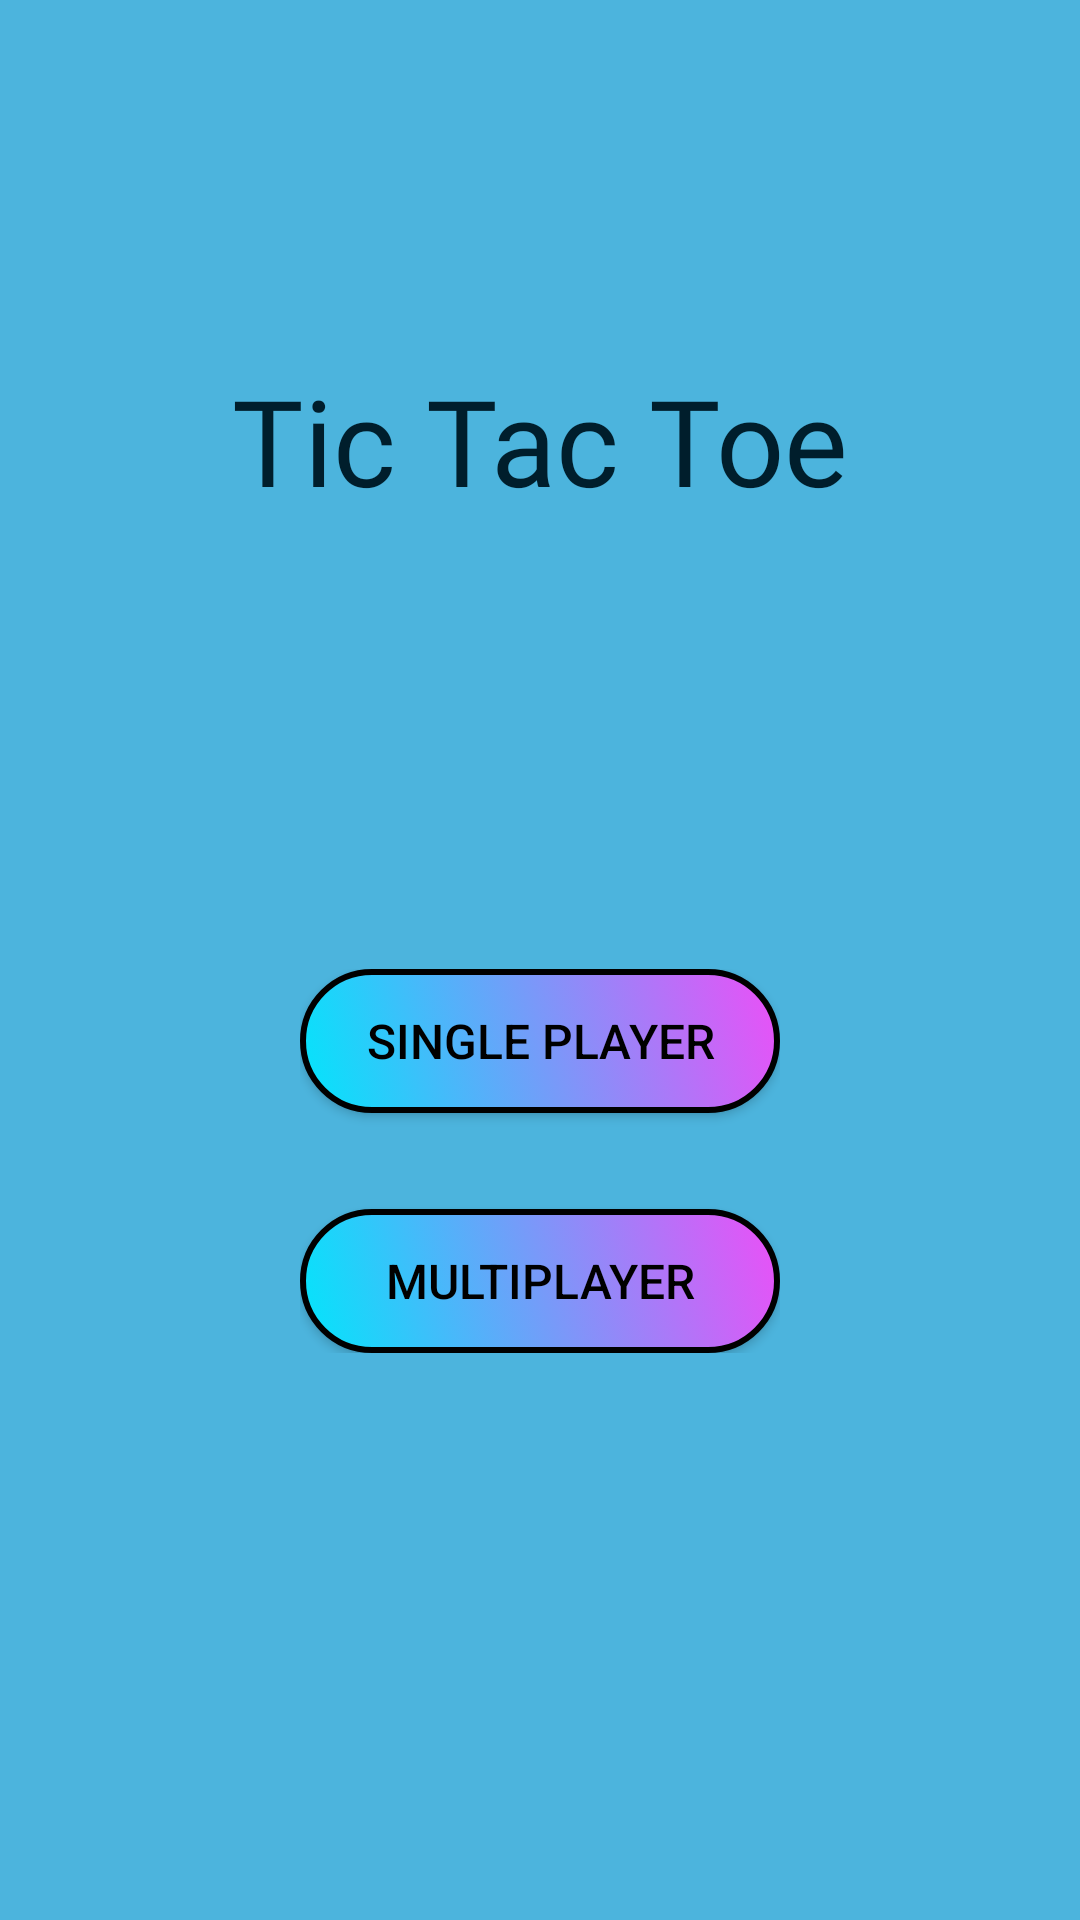

Produce the Android XML layout that renders to this screen, including the resource entries it uses.
<!-- AndroidManifest.xml: application theme Theme.TicTacToe -->
<!-- res/layout/activity_menu.xml -->
<?xml version="1.0" encoding="utf-8"?>
<androidx.constraintlayout.widget.ConstraintLayout xmlns:android="http://schemas.android.com/apk/res/android"
    xmlns:app="http://schemas.android.com/apk/res-auto"
    xmlns:tools="http://schemas.android.com/tools"
    android:layout_width="match_parent"
    android:layout_height="match_parent"
    tools:context=".Menu"
    android:background="@color/splash_back">

    <TextView
        android:id="@+id/text"
        android:layout_width="wrap_content"
        android:layout_height="wrap_content"
        android:fontFamily="@font/shrikhand"
        android:text="@string/app_name"
        android:textSize="40sp"
        android:textColor="@color/text"
        app:layout_constraintTop_toTopOf="parent"
        app:layout_constraintStart_toStartOf="parent"
        app:layout_constraintEnd_toEndOf="parent"
        android:layout_marginTop="120dp" />

    <RelativeLayout
        android:layout_width="wrap_content"
        android:layout_height="wrap_content"
        app:layout_constraintTop_toBottomOf="@id/text"
        app:layout_constraintStart_toStartOf="parent"
        app:layout_constraintEnd_toEndOf="parent"
        app:layout_constraintBottom_toBottomOf="parent"
        android:layout_marginTop="-40dp"
        android:padding="5dp" >

        <Button
            android:id="@+id/ai_btn"
            android:layout_width="160dp"
            android:layout_height="wrap_content"
            android:background="@drawable/primary_btn"
            android:text="@string/ai_btn"
            android:textSize="16sp"
            android:textColor="@color/black" />

        <Button
            android:id="@+id/human_btn"
            android:layout_width="160dp"
            android:layout_height="wrap_content"
            android:background="@drawable/primary_btn"
            android:text="@string/human_btn"
            android:textSize="16sp"
            android:textColor="@color/black"
            android:layout_marginTop="80dp"/>

    </RelativeLayout>

</androidx.constraintlayout.widget.ConstraintLayout>
<!-- resources referenced by this layout -->
<resources>
  <color name="black">#FF000000</color>
  <color name="splash_back">#4CB4DD</color>
  <color name="text">#001E2C</color>
  <!-- drawable primary_btn (drawable) -->
  <?xml version="1.0" encoding="utf-8"?>
  <selector xmlns:android="http://schemas.android.com/apk/res/android">
      <item>
          <shape android:shape="rectangle">
              <gradient
                  android:angle="45"
                  android:startColor="#01E6FB"
                  android:endColor="#EC4FF7"
                  android:type="linear"/>
              <stroke
                  android:color="@color/black"
                  android:width="2dp" />
              <corners android:radius="100dp" />
          </shape>
      </item>
  </selector>
  <string name="ai_btn">Single PLayer</string>
  <string name="app_name">Tic Tac Toe</string>
  <string name="human_btn">Multiplayer</string>
  
      //main game button
  <style name="Theme.TicTacToe" parent="Theme.AppCompat.Light.NoActionBar">
          
          <item name="colorPrimary">@color/purple_500</item>
          <item name="colorPrimaryVariant">@color/purple_700</item>
          <item name="colorOnPrimary">@color/white</item>
          
          <item name="colorSecondary">@color/teal_200</item>
          <item name="colorSecondaryVariant">@color/teal_700</item>
          <item name="colorOnSecondary">@color/black</item>
          
          <item name="android:statusBarColor">?attr/colorPrimaryVariant</item>
          
      </style>
  <color name="purple_500">#FF6200EE</color>
  <color name="purple_700">#FF3700B3</color>
  <color name="white">#FFFFFFFF</color>
  <color name="teal_200">#FF03DAC5</color>
  <color name="teal_700">#FF018786</color>
</resources>
